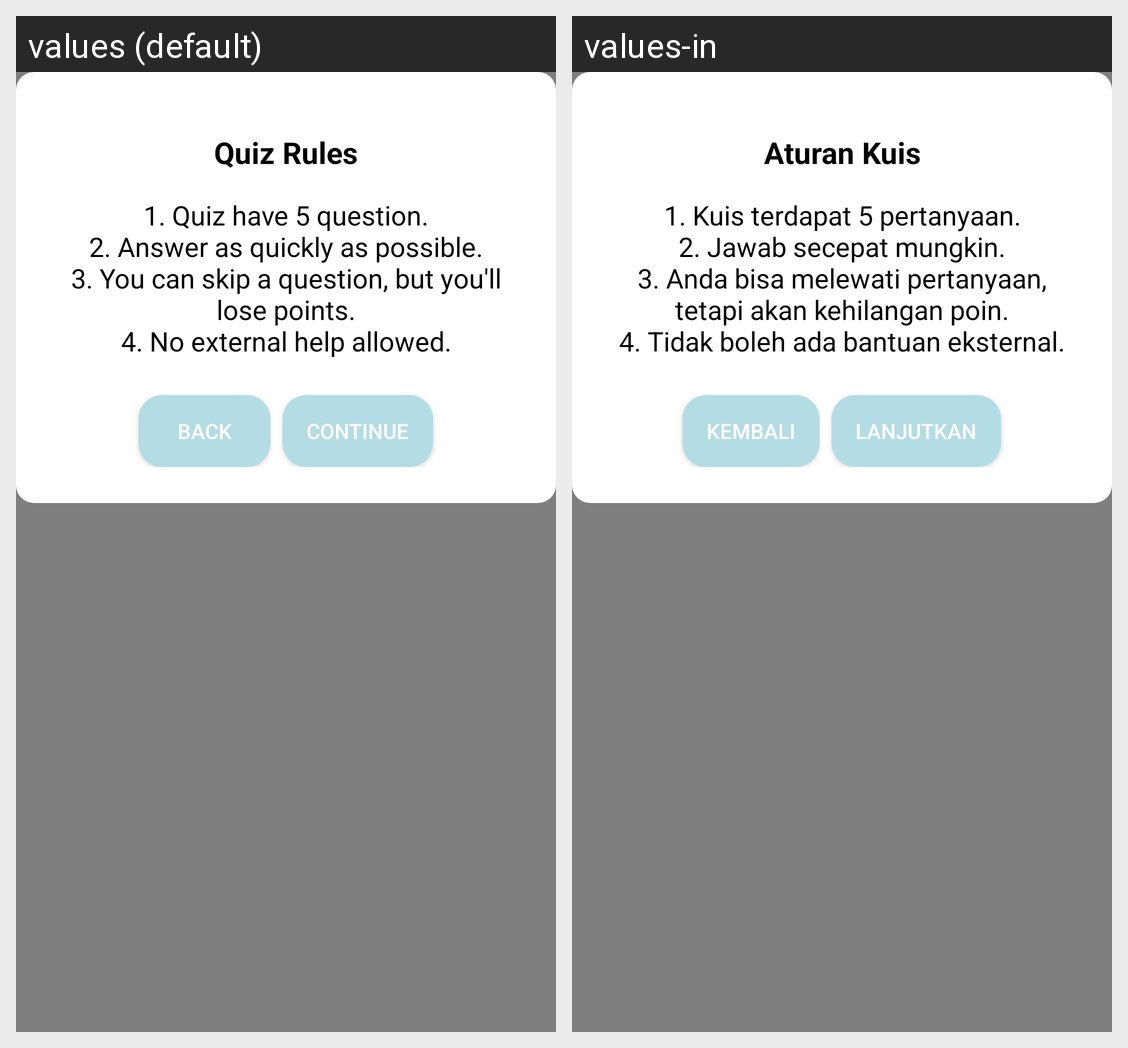

Strings drawn on this Android screen and how each of the app's shown locales translates them:
Android screen res/layout/fragment_rules.xml rendered under 2 locales, left to right: values (default), values-in. Device: Nexus 5 (rendered at 1080×1920; each locale shown at half size, 540×960, under a caption strip naming it); theme Theme.MMM.
Strings drawn on this screen, with the default value and each locale's value (text and hints the layout hard-codes, and strings that could not be matched under every locale, appear in the picture but are not listed):

quiz_rules
  values: Quiz Rules
  values-in: Aturan Kuis

the_rules
  values: 1. Quiz have 5 question.
      2. Answer as quickly as possible.
      3. You can skip a question, but you'll lose points.
      4. No external help allowed.
  values-in: 1. Kuis terdapat 5 pertanyaan.
      2. Jawab secepat mungkin.
      3. Anda bisa melewati pertanyaan, tetapi akan kehilangan poin.
      4. Tidak boleh ada bantuan eksternal.

back
  values: Back
  values-in: Kembali

continuee
  values: Continue
  values-in: Lanjutkan
